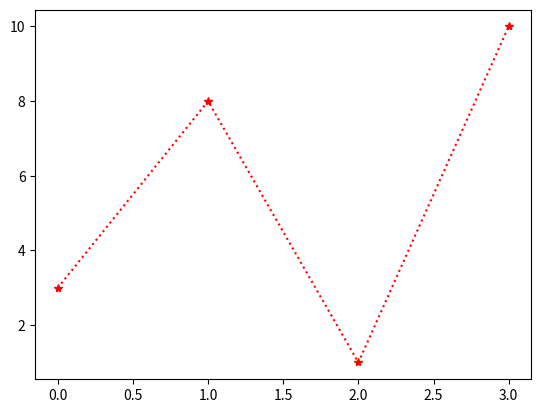

Python code for this plot:
# # import matplotlib

# # print(matplotlib.__version__)

# import matplotlib.pyplot as plt
# import numpy as np



# # fig, ax = plt.subplots()             # Create a figure containing a single Axes.
# # ax.plot([1, 2, 3, 4], [1, 4, 2, 3])  # Plot some data on the Axes.
# # plt.show()                           # Show the figure.


# # fig = plt.figure()             # an empty figure with no Axes
# # fig, ax = plt.subplots()       # a figure with a single Axes
# # fig, axs = plt.subplots(2, 2)  # a figure with a 2x2 grid of Axes
# # # a figure with one Axes on the left, and two on the right:
# # fig, axs = plt.subplot_mosaic([['left', 'right_top'],
# #                                ['left', 'right_bottom']])

# # plt.show()

# # np.random.seed(19680801)  # seed the random number generator.
# # data = {'a': np.arange(50),
# #         'c': np.random.randint(0, 50, 50),
# #         'd': np.random.randn(50)}
# # data['b'] = data['a'] + 10 * np.random.randn(50)
# # data['d'] = np.abs(data['d']) * 100

# # fig, ax = plt.subplots(figsize=(5, 2.7), layout='constrained')
# # ax.scatter('a', 'b', c='c', s='d', data=data)
# # ax.set_xlabel('entry a')
# # ax.set_ylabel('entry b')
# # plt.show()





# # matplotlib  pyplot


# import matplotlib.pyplot as plt
# import numpy as np

# # creating the numpy array containing the horizontal and verticla points

# xpoints = np.array([0, 6])
# ypoints = np.array([0, 250])

# # plotting the points using the plot()

# # plot function is used to draw the line between two points 

# # plt.plot(xpoints, ypoints)   

# # if u  want to draw the axis not the line in the graph or plot then pass 'o' in the plot function  

# # Draws only circles at (0, 0) and (6, 250) without a connecting line
# plt.plot(xpoints, ypoints, 'o')



# # if u Want both the line and the dots in the graph or plot then pass 'o' in the plot function  
# # You can combine a marker 'o' with a line '-' to get both:

# # Draws both the dots and the line connecting them
# # plt.plot(xpoints, ypoints, marker='o')

# # If you want to change the appearance of the line and the marker, you can use the fmt argument:
# plt.plot(xpoints, ypoints, 'o:r')

# plt.show()



# plotting multiple points in a graph or plot


# import matplotlib.pyplot as plt
# import numpy as np

# xpoints = np.array([1, 2, 6, 8])
# ypoints = np.array([3, 8, 1, 10])

# plt.plot(xpoints, ypoints)
# plt.show()


# import matplotlib.pyplot as plt 
# import numpy as np  

# ypoints = np.array([3, 8, 1, 10])  
# plt.plot(ypoints, marker = 'o') 
# plt.show()


import matplotlib.pyplot as plt
import numpy as np

ypoints = np.array([3, 8, 1, 10])

# The 'o:r' format string specifies that the points should be marked with circles ('o'), connected by a red line (':r').
# here the 'o' is for the marker, ':' is for the line style (dashed), and 'r' is for the color red.

# plt.plot(ypoints, 'o:r')

plt.plot(ypoints, '*:r')
plt.show()
